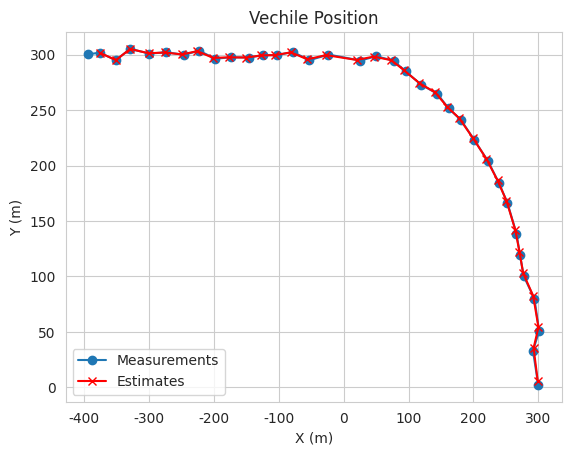

Write Python code to recreate this figure.
'''
Created on Jun. 18, 2021

[redacted]
@title: Multidimensional Kalman Filter
@url: https://www.kalmanfilter.net/multiSummary.html
@url: https://www.kalmanfilter.net/multiExamples.html
'''

'''
KalMan Filter Multidemensional Matrix Equations
-------------------------------------------------
Python-ML/time_series/pykalman/KalmanFilterMultiDiagram.png

K - Kalman Gain
P - Estim_Uncertainty
H - observation matrix
F - transition matrix
u - input variable
G - control matrix
Q - process noise uncertainity covariance matrix
R - measure uncertainity covariance matrix
w - process noise vector
v - meaurement noise vector
x - true system state (usually not available)
c - estimated system state
v - random noice vector
z - measurement vector

1. State Update/Filtering Equestion
H - observation matrix
X_estim(n,n) = X_estim(n,n-1) + K(Z_measure(n) - H * X_estim(n,n-1))

2. Kalman Gain (K)/Weight Equation
           Estim_Uncertainty(n,n-1) * transpose(H)
K = ---------------------------------------------------
      H * Estim_Uncertainty(n,n-1) * transpose(H) + Rn
      
3. Estimate uncertainty Update
Estim_Uncertainty(n,n) = (1 - K * H) * Estim_Uncertainty(n,n-1) * transpose(1 - K * H) + K * R * transpose(K)

4. State Extraplation/Prediction/Transition
X_estim(n+1,n) = F * X_estim(n,n-1) + G * u(n)

5. Uncertainity Extraplation
Estim_Uncertainty(n+1,n) = F * Estim_Uncertainty(n,n) * transpose(F) + Q


Auxiliary Equations
-------------------
Measurement Equation
z(n) = H * x(n) + v(n)

E(x) = μx = expectation of the random variable x - means of the random variable

Measurement covariance Equation
R(n) = E(v(n) * transpose(v(n)))

Process covarinance Equation
Q(n) = E(w(n) * transpose(w(n)))

Estimate uncertainity covariance Equation
P(n) = E(e(n) * transpose(e(n))) = E((x(n) - c(n,n-1)) * transpose(x(n) - c(n-n-1)))

'''

import numpy as np
import seaborn as sb
import matplotlib.pyplot as plt

sb.set_style('whitegrid')

'''
Problem #1 - Vechicle location estimation
In this example, we would like to estimate the location of the vehicle on the XY plane.

The vehicle has an onboard location sensor that reports X and Y coordinates of the 
system.

We assume a constant acceleration dynamics.

Thus, the state extrapolation equation can be simplified to:
    X_estim(n+1,n) = F * X_estim(n,n)
    
The system state x(n) is defined by:
    x1 = position(x)         y1 = position(y)
    x2 = velocity(x)         y2 = velocity(y)
    x3 = accelation(x)       y3 = accelation(y)
    x(n) = [ x1(n), x2(n), x3(n), y1(n), y2(n), y3(n) ]
System of Equations    
    x1(n+1,n) = x1(n,n) + x2(n,n) * Δt + 0.5 * x3(n,n) * Δt^2
    x2(n+1,n) = x2(n,n) + x3(n,n) * Δt
    x3(n+1,n) = x3(n,n)
    y1(n+1,n) = y1(n,n) + y2(n,n) * Δt + 0.5 * y3(n,n) * Δt^2
    y2(n+1,n) = y2(n,n) + y3(n,n) * Δt
    y3(n+1,n) = y3(n,n)
    z1(n+1,n) = z1(n,n) + z2(n,n) * Δt + 0.5 * z3(n,n) * Δt^2
    z2(n+1,n) = z2(n,n) + z3(n,n) * Δt
    z3(n+1,n) = z3(n,n)
Matrix Form    
    x1(n+1,n)    1  Δt  0.5Δt^2    0  0       0       x1(n,n)
    x2(n+1,n)    0   1       Δt    0  0       0       x2(n,n)
    x3(n+1,n)    0   0        1    0  0       0       x3(n,n)
    y1(n+1,n) =  0   0        0    1 Δt 0.5Δt^2   *   y1(n,n)   
    y2(n+1,n)    0   0        0    0  1      Δt       y2(n,n)
    y3(n+1,n)    0   0        0    0  0       1       y3(n,n)



The process noise matrix
    
w - provided by the problem - random vaiance in accelaration
https://www.kalmanfilter.net/covextrap.html#withQ
Q(n) = E(w(n) * transpose(w(n)))
      0.25Δt^4  0.5Δt^3  0.5Δt^2           0        0        0
       0.5Δt^3      Δt^2       Δt          0        0        0 
       0.5Δt^2        Δt        1          0        0        0
 Q =         0         0        0   0.25Δt^4  0.5Δt^3  0.5Δt^2  *  (σ^2)
             0         0        0    0.5Δt^3     Δt^2       Δt
             0         0        0    0.5Δt^2       Δt        1
        

The measurement equation

z(n) = H * x(n) + v(n)

                    x1(n)
                    x2(n)
  z_x(n)            x3(n)
  z_y(n) =  H *     y1(n)
                    y2(n)
                    y3(n)
        
    H = 1 0 0 0 0 0            
        0 0 0 1 0 0
    
    
The measurement uncertainity
                
       R(n) = σ[x,x]^2  σ[y,x]^2  
              σ[x,y]^2  σ[y,y]^2
    Assume x uncertainity would not affect y uncertainity
       R(n) = σ[x,x]^2         0
                     0  σ[y,y]^2 
                     

The Kalman Gain
           Estim_Uncertainty(n,n-1) * transpose(H)
K = ---------------------------------------------------
      H * Estim_Uncertainty(n,n-1) * transpose(H) + Rn
      
    Assume x uncertainity would not affect y uncertainity

K(1:1,n) K(1:2,n)   p(x1:x1,n:n-1)  p(x1:x2,n:n-1)  p(x1:x3,n:n-1)              0               0               0     1 0     |                   p(x1:x1,n:n-1)  p(x1:x2,n:n-1)  p(x1:x3,n:n-1)              0               0               0     1 0                         |^(-1)
K(2:2,n) K(2:2,n)   p(x2:x1,n:n-1)  p(x2:x2,n:n-1)  p(x2:x3,n:n-1)              0               0               0     0 0     |                   p(x2:x1,n:n-1)  p(x2:x2,n:n-1)  p(x2:x3,n:n-1)              0               0               0     0 0                         |
K(3:1,n) K(3:2,n) = p(x3:x1,n:n-1)  p(x3:x2,n:n-1)  p(x3:x3,n:n-1)              0               0               0  *  0 0  *  |   1 0 0 0 0 0  *  p(x3:x1,n:n-1)  p(x3:x2,n:n-1)  p(x3:x3,n:n-1)              0               0               0  *  0 0  +  σ[x,x]^2         0  |
K(4:1,n) K(4:2,n)                0               0              0  p(y1:y1,n:n-1)  p(y1:y2,n:n-1)  p(y1:y3,n:n-1)     0 1     |   0 0 0 1 0 0                  0               0              0  p(y1:y1,n:n-1)  p(y1:y2,n:n-1)  p(y1:y3,n:n-1)     0 1            0  σ[y,y]^2  |
K(5:1,n) K(5:2,n)                0               0              0  p(y2:y1,n:n-1)  p(y2:y2,n:n-1)  p(y2:y3,n:n-1)     0 0     |                                0               0              0  p(y2:y1,n:n-1)  p(y2:y2,n:n-1)  p(y2:y3,n:n-1)     0 0                         |
K(6:1,n) K(6:2,n)                0               0              0  p(y3:y1,n:n-1)  p(y3:y2,n:n-1)  p(y3:y3,n:n-1)     0 0     |                                0               0              0  p(y3:y1,n:n-1)  p(y3:y2,n:n-1)  p(y3:y3,n:n-1)     0 0                         |


The State Update Equation
Estim_Uncertainty(n,n) = (1 - K * H) * Estim_Uncertainty(n,n-1) * transpose(1 - K * H) + K * R * transpose(K)
'''  
np.set_printoptions(formatter={"float_kind": lambda x: "%0.4f" % x})
dt = 1     # delta(t): one seconds
ra = 0.15  # random acceleration standard deviation σ^2
                   
F = np.array([
        [1, dt, 0.5*(dt**2),  0,  0,           0],
        [0,  1,          dt,  0,  0,           0],
        [0,  0,           1,  0,  0,           0],
        [0,  0,           0,  1, dt, 0.5*(dt**2)],
        [0,  0,           0,  0,   1,         dt],
        [0,  0,           0,  0,   0,          1]      
        ])

Q = np.array([
        [0.25*(dt**4), 0.5*(dt**3), 0.5*(dt**2),            0,           0,           0],
        [ 0.5*(dt**3),        dt*2,          dt,            0,           0,           0],
        [ 0.5*(dt**2),          dt,           1,            0,           0,           0],
        [           0,           0,           0, 0.25*(dt**4), 0.5*(dt**3), 0.5*(dt**2)],
        [           0,           0,           0,  0.5*(dt**3),        dt*2,          dt],
        [           0,           0,           0,  0.5*(dt**2),          dt,           1]
    
    ]) * (0.15**2)

    
R = np.array([
        [ ra**2,    0 ],
        [     0, ra**2]
    ])

H = np.array([
        [ 1, 0, 0, 0, 0, 0],
        [ 0, 0, 0, 1, 0, 0]
    ])

I = np.identity(6);

z_x = np.array([ -393.66, -375.93, -351.04, -328.96, -299.35, -273.36, -245.89, -222.58, 
        -198.03, -174.17, -146.32, -123.72, -103.47, -78.23, -52.63, -23.34, 25.96,
        49.72, 76.94, 95.38, 119.83, 144.01, 161.84, 180.56, 201.42, 222.62, 239.4,
        252.51, 266.26, 271.75, 277.4, 294.12, 301.23, 291.8, 299.89 ]).reshape(-1, 1)
z_y = np.array([ 300.4, 301.78, 295.1, 305.19, 301.06, 302.05, 300, 303.57, 296.33, 297.65,
        297.41, 299.61, 299.6, 302.39, 295.04, 300.09, 294.72, 298.61, 294.64, 284.88,
        272.82, 264.93, 251.46, 241.27, 222.98, 203.73, 184.1, 166.12, 138.71, 119.71,
        100.41, 79.76, 50.62, 32.99, 2.14 ]).reshape(-1, 1)
        
z_xy = np.concatenate((z_x, z_y), axis=1)


# initialization to zero

estims = [ 
    np.array([
        0,
        0,
        0,
        0,
        0,
        0
    ]) 
]

P0 = np.array([
        [ 500,   0,    0,   0,    0,     0 ],
        [   0, 500,    0,   0,    0,     0 ],
        [   0,   0,  500,   0,    0,     0 ],
        [   0,   0,    0, 500,    0,     0 ],
        [   0,   0,    0,   0,  500,     0 ],
        [   0,   0,    0,   0,    0,   500 ]
    ])


estims_uncertainty = [ np.matmul(F, np.matmul(P0, np.transpose(F))) + Q ]



for rnd in range(1, len(z_xy)):
    # state update
    # K = P * H' * ( H * P * H' + R )^(-1)
    K = np.matmul(
            np.matmul(estims_uncertainty[-1], np.matrix.transpose(H)), 
            np.linalg.inv(
                np.matmul(
                    np.matmul(H, estims_uncertainty[-1]),
                    np.matrix.transpose(H)
                    ) + R
                )
            )
    
    # x(n:n) = x(n:n-1) + K ( z(n) - H * x(n:n-1)
    next_estims = estims[-1] + np.matmul(K, z_xy[rnd] - np.matmul(H, estims[-1]))
    
    # P(n:n) = (I - K * H) * P(n:n-1) * (I - K * H)' + K * R * K' 
    next_estims_uncertainty = np.matmul(
                                np.matmul(
                                    (I - np.matmul(K, H)),
                                    estims_uncertainty[-1]
                                    ),
                                np.transpose(I - np.matmul(K, H))
                                ) + np.matmul(K, np.matmul(R, np.transpose(K)))
    
    # predict
    # x(n+1:n) = X(n:n)   <- constant dynamic model
    estims.append(next_estims)  # constant dynamic model
    
    # P(n+1:n) = F * P(n:n) * F' + Q
    estims_uncertainty.append(
            np.matmul(F, np.matmul(
                            next_estims_uncertainty,
                            np.transpose(F)
                        )
                    ) + Q
        )

estims = estims[1:]
estims_uncertainty = estims_uncertainty[1:]


estims_x = [ x[0] for x in estims ]
extims_y = [ x[3] for x in estims ]


plt.plot(z_x, z_y, marker='o')
plt.plot(estims_x, extims_y, marker='x', color='r')
plt.title('Vechile Position')
plt.legend(['Measurements', 'Estimates'])

plt.xlabel('X (m)')
plt.ylabel('Y (m)')
plt.show()    
